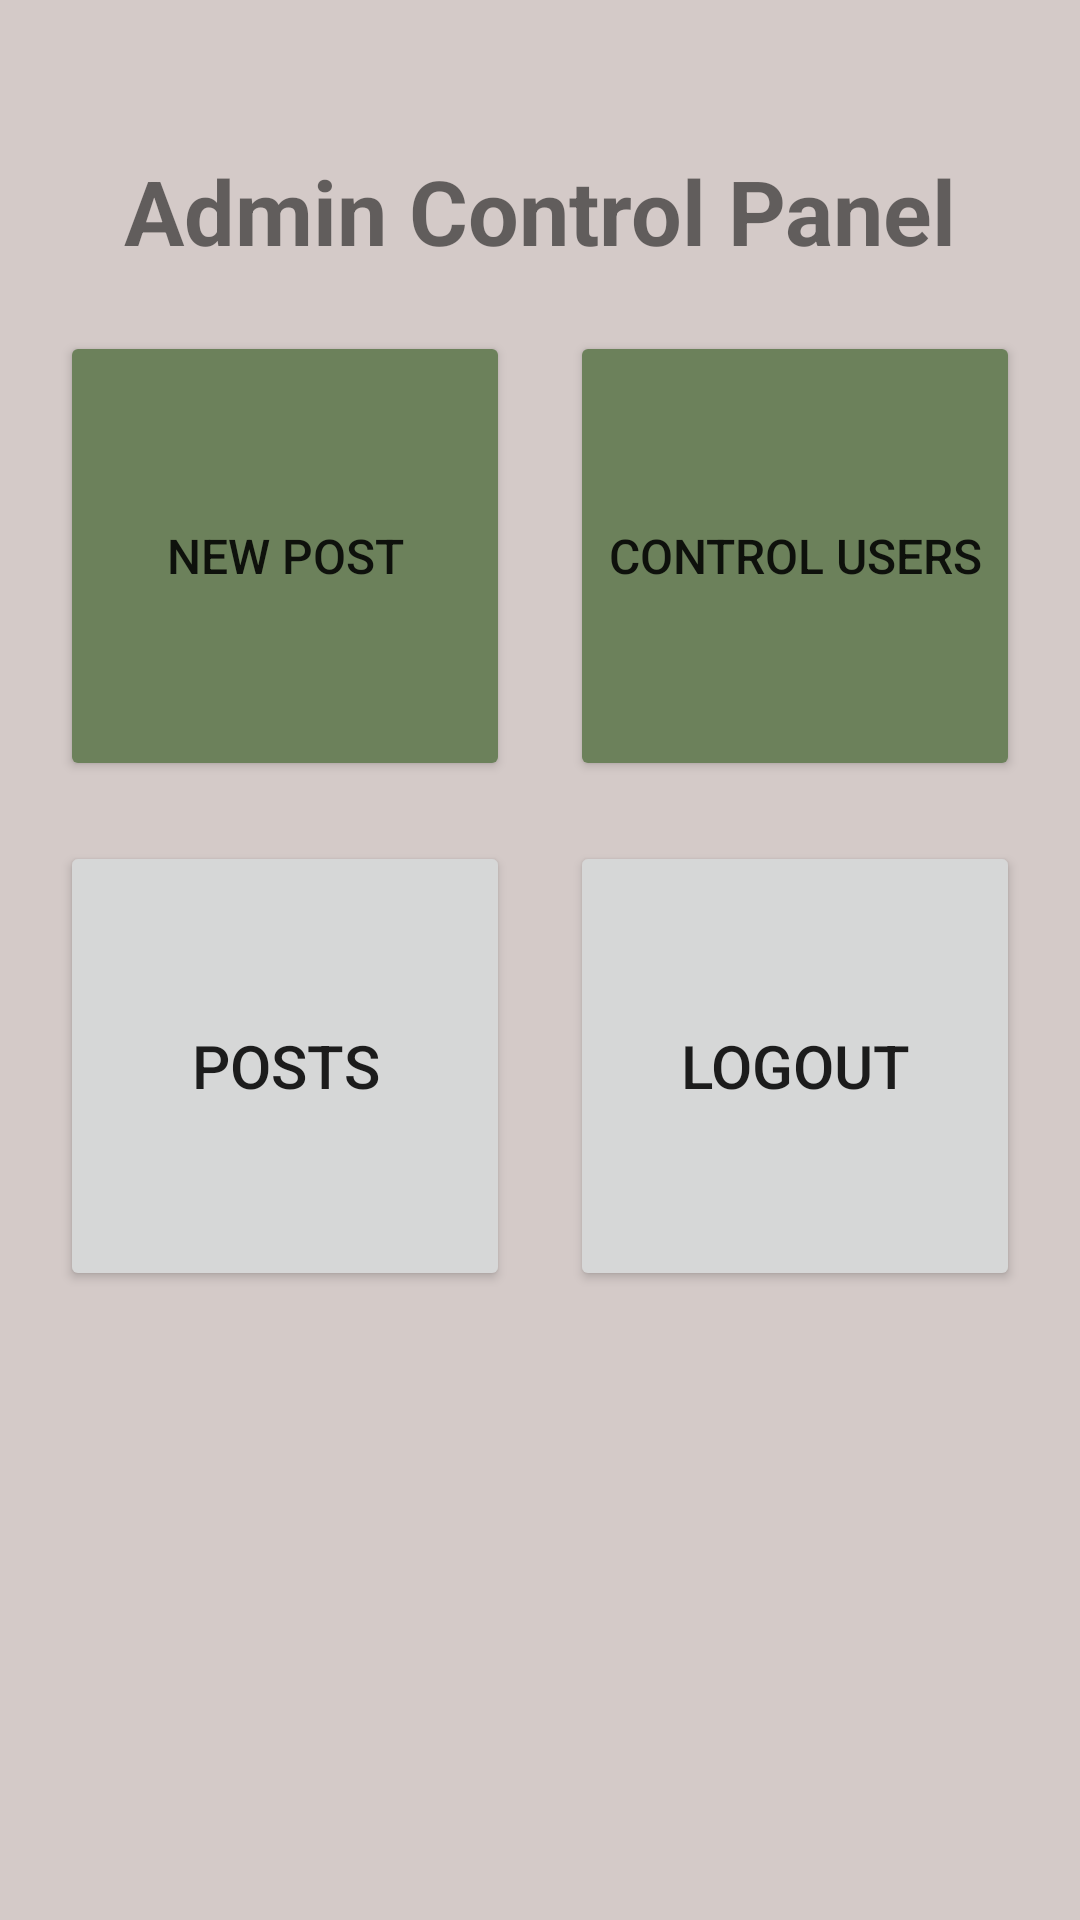

Write the Android layout XML for this screen, with the resource values it uses.
<!-- AndroidManifest.xml: application theme Theme.Collegegram -->
<!-- res/layout/activity_control_panel.xml -->
<?xml version="1.0" encoding="utf-8"?>
<androidx.constraintlayout.widget.ConstraintLayout xmlns:android="http://schemas.android.com/apk/res/android"
    xmlns:app="http://schemas.android.com/apk/res-auto"
    xmlns:tools="http://schemas.android.com/tools"
    android:layout_width="match_parent"
    android:layout_height="match_parent"
    android:background="#D4CAC8"
    android:paddingHorizontal="20dp"
    tools:context=".ControlPanel">

    <TextView
        android:id="@+id/txtAdminCP"
        android:layout_width="wrap_content"
        android:layout_height="wrap_content"
        android:layout_marginTop="50dp"
        android:text="@string/act_controlPanel_txtAdminCP"
        android:textSize="30dp"
        android:textStyle="bold"
        app:layout_constraintBottom_toTopOf="@+id/btnPostAdmin"
        app:layout_constraintEnd_toEndOf="parent"
        app:layout_constraintStart_toStartOf="parent"
        app:layout_constraintTop_toTopOf="parent" />

    <Button
        android:id="@+id/btnPostAdmin"
        android:layout_width="0dp"
        android:layout_height="0dp"
        android:backgroundTint="#6C815B"
        android:layout_marginRight="10dp"
        android:layout_marginTop="20dp"
        app:layout_constraintDimensionRatio="1:1"
        android:onClick="enterAdminPostPanel"
        android:text="@string/act_controlPanel_btnPostAdmin"
        android:textSize="16sp"
        app:layout_constraintEnd_toStartOf="@+id/btnUserAdmin"
        app:layout_constraintStart_toStartOf="parent"
        app:layout_constraintTop_toBottomOf="@+id/txtAdminCP" />

    <Button
        android:id="@+id/btnUserAdmin"
        android:layout_width="0dp"
        android:layout_height="0dp"
        android:backgroundTint="#6C815B"
        android:layout_marginLeft="10dp"
        android:layout_marginTop="20dp"
        app:layout_constraintDimensionRatio="1:1"
        android:onClick="enterAdminControlUserPanel"
        android:text="@string/act_controlPanel_btnUserAdmin"
        android:textSize="16sp"
        app:layout_constraintEnd_toEndOf="parent"
        app:layout_constraintStart_toEndOf="@+id/btnPostAdmin"
        app:layout_constraintTop_toBottomOf="@+id/txtAdminCP" />

    <Button
        android:id="@+id/txtPosts"
        android:layout_width="0dp"
        android:layout_height="0dp"
        app:layout_constraintDimensionRatio="1:1"
        android:text="@string/posts"
        android:layout_marginTop="20dp"
        android:textSize="20sp"
        android:onClick="checkPosts"
        android:layout_marginRight="10dp"
        app:layout_constraintEnd_toStartOf="@+id/txtLogout"
        app:layout_constraintStart_toStartOf="parent"
        app:layout_constraintTop_toBottomOf="@+id/btnUserAdmin" />

    <Button
        android:id="@+id/txtLogout"
        android:layout_width="0dp"
        android:layout_height="0dp"
        app:layout_constraintDimensionRatio="1:1"
        android:text="@string/act_controlPanel_txtLogOut"
        android:onClick="logout"
        android:textSize="20sp"
        android:layout_marginTop="20dp"
        android:layout_marginLeft="10dp"
        app:layout_constraintEnd_toEndOf="parent"
        app:layout_constraintStart_toEndOf="@+id/txtPosts"
        app:layout_constraintTop_toBottomOf="@+id/btnUserAdmin" />
</androidx.constraintlayout.widget.ConstraintLayout>
<!-- resources referenced by this layout -->
<resources>
  <string name="act_controlPanel_btnPostAdmin">NEW POST</string>
  <string name="act_controlPanel_btnUserAdmin">CONTROL USERS</string>
  <string name="act_controlPanel_txtAdminCP">Admin Control Panel</string>
  <string name="act_controlPanel_txtLogOut">LOGOUT</string>
  <string name="posts">Posts</string>
  <style name="Theme.Collegegram" parent="Theme.MaterialComponents.DayNight.DarkActionBar">
          
          <item name="colorPrimary">#1B312D</item>
          <item name="colorPrimaryVariant">#6C815B</item>
          <item name="colorOnPrimary">@color/white</item>
          
          <item name="colorSecondary">@color/teal_200</item>
          <item name="colorSecondaryVariant">@color/teal_700</item>
          <item name="colorOnSecondary">@color/black</item>
          
          <item name="android:statusBarColor" tools:targetApi="l">?attr/colorPrimaryVariant</item>
          
      </style>
  <!-- not gathered from this repository: default colours our renderer supplied (Android Studio template values) -->
  <color name="teal_200">#FF03DAC5</color>
  <color name="teal_700">#FF018786</color>
  <color name="black">#FF000000</color>
  <color name="white">#FFFFFFFF</color>
</resources>
